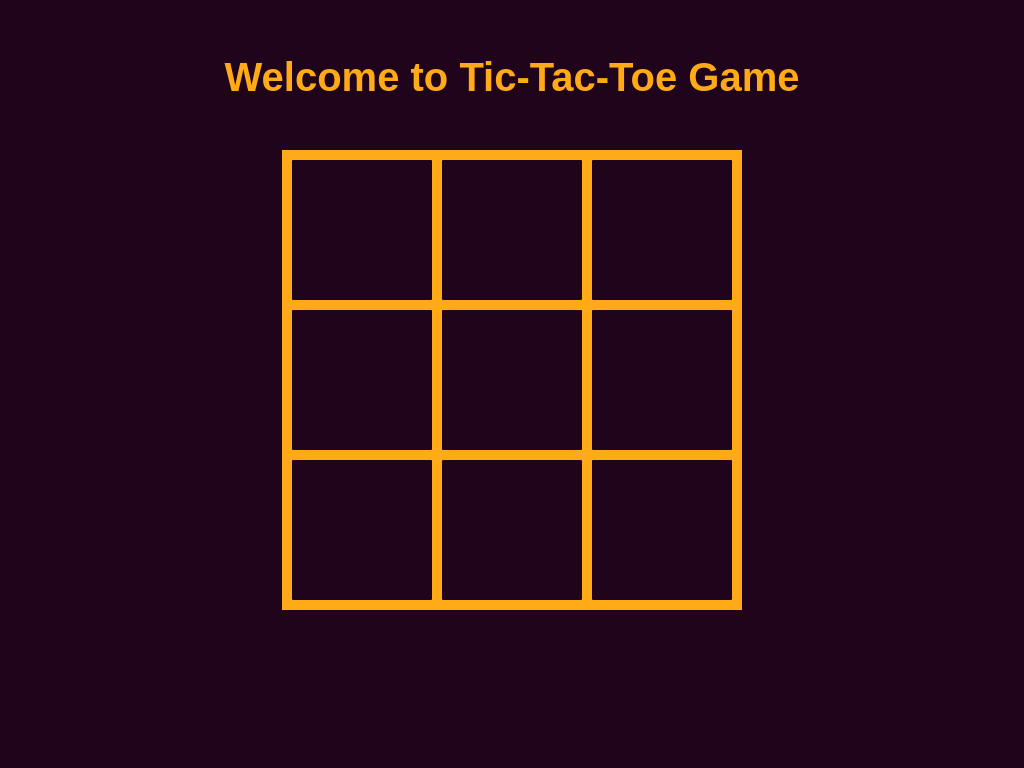

Here is a drawing made with CSS. Write the source that renders it.

<!-- file: tic-tac-toe.html -->
<html>
<head>
    <link rel="stylesheet" type="text/css" href="tic-tac-toe.css" />
    <title>Shani & Gal's Tic-Tac-Toe</title>
</head>
<body>
<h1>Welcome to Tic-Tac-Toe Game</h1>

<div class="game">
    <input id="111" type="radio" class="team-1 left top first-diagonal turn-1"/>
    <label for="111" class="turn-1"></label>
    <input id="112" type="radio" class="team-1 middle top turn-1"/>
    <label for="112" class="turn-1"></label>
    <input id="113" type="radio" class="team-1 right top second-diagonal turn-1"/>
    <label for="113" class="turn-1"></label>
    <input id="121" type="radio" class="team-1 left center turn-1"/>
    <label for="121" class="turn-1"></label>
    <input id="122" type="radio" class="team-1 middle center first-diagonal second-diagonal turn-1"/>
    <label for="122" class="turn-1"></label>
    <input id="123" type="radio" class="team-1 right center turn-1"/>
    <label for="123" class="turn-1"></label>
    <input id="131" type="radio" class="team-1 left bottom second-diagonal turn-1"/>
    <label for="131" class="turn-1"></label>
    <input id="132" type="radio" class="team-1 middle bottom turn-1"/>
    <label for="132" class="turn-1"></label>
    <input id="133" type="radio" class="team-1 right bottom first-diagonal turn-1"/>
    <label for="133" class="turn-1"></label>
    <input id="211" type="radio" class="team-2 left top first-diagonal turn-2"/>
    <label for="211" class="turn-2"></label>
    <input id="212" type="radio" class="team-2 middle top turn-2"/>
    <label for="212" class="turn-2"></label>
    <input id="213" type="radio" class="team-2 right top second-diagonal turn-2"/>
    <label for="213" class="turn-2"></label>
    <input id="221" type="radio" class="team-2 left center turn-2"/>
    <label for="221" class="turn-2"></label>
    <input id="222" type="radio" class="team-2 middle center first-diagonal second-diagonal turn-2"/>
    <label for="222" class="turn-2"></label>
    <input id="223" type="radio" class="team-2 right center turn-2"/>
    <label for="223" class="turn-2"></label>
    <input id="231" type="radio" class="team-2 left bottom second-diagonal turn-2"/>
    <label for="231" class="turn-2"></label>
    <input id="232" type="radio" class="team-2 middle bottom turn-2"/>
    <label for="232" class="turn-2"></label>
    <input id="233" type="radio" class="team-2 right bottom first-diagonal turn-2"/>
    <label for="233" class="turn-2"></label>
    <input id="311" type="radio" class="team-1 left top first-diagonal turn-3"/>
    <label for="311" class="turn-3"></label>
    <input id="312" type="radio" class="team-1 middle top turn-3"/>
    <label for="312" class="turn-3"></label>
    <input id="313" type="radio" class="team-1 right top second-diagonal turn-3"/>
    <label for="313" class="turn-3"></label>
    <input id="321" type="radio" class="team-1 left center turn-3"/>
    <label for="321" class="turn-3"></label>
    <input id="322" type="radio" class="team-1 middle center first-diagonal second-diagonal turn-3"/>
    <label for="322" class="turn-3"></label>
    <input id="323" type="radio" class="team-1 right center turn-3"/>
    <label for="323" class="turn-3"></label>
    <input id="331" type="radio" class="team-1 left bottom second-diagonal turn-3"/>
    <label for="331" class="turn-3"></label>
    <input id="332" type="radio" class="team-1 middle bottom turn-3"/>
    <label for="332" class="turn-3"></label>
    <input id="333" type="radio" class="team-1 right bottom first-diagonal turn-3"/>
    <label for="333" class="turn-3"></label>
    <input id="411" type="radio" class="team-2 left top first-diagonal turn-4"/>
    <label for="411" class="turn-4"></label>
    <input id="412" type="radio" class="team-2 middle top turn-4"/>
    <label for="412" class="turn-4"></label>
    <input id="413" type="radio" class="team-2 right top second-diagonal turn-4"/>
    <label for="413" class="turn-4"></label>
    <input id="421" type="radio" class="team-2 left center turn-4"/>
    <label for="421" class="turn-4"></label>
    <input id="422" type="radio" class="team-2 middle center first-diagonal second-diagonal turn-4"/>
    <label for="422" class="turn-4"></label>
    <input id="423" type="radio" class="team-2 right center turn-4"/>
    <label for="423" class="turn-4"></label>
    <input id="431" type="radio" class="team-2 left bottom second-diagonal turn-4"/>
    <label for="431" class="turn-4"></label>
    <input id="432" type="radio" class="team-2 middle bottom turn-4"/>
    <label for="432" class="turn-4"></label>
    <input id="433" type="radio" class="team-2 right bottom first-diagonal turn-4"/>
    <label for="433" class="turn-4"></label>
    <input id="511" type="radio" class="team-1 left top first-diagonal turn-5"/>
    <label for="511" class="turn-5"></label>
    <input id="512" type="radio" class="team-1 middle top turn-5"/>
    <label for="512" class="turn-5"></label>
    <input id="513" type="radio" class="team-1 right top second-diagonal turn-5"/>
    <label for="513" class="turn-5"></label>
    <input id="521" type="radio" class="team-1 left center turn-5"/>
    <label for="521" class="turn-5"></label>
    <input id="522" type="radio" class="team-1 middle center first-diagonal second-diagonal turn-5"/>
    <label for="522" class="turn-5"></label>
    <input id="523" type="radio" class="team-1 right center turn-5"/>
    <label for="523" class="turn-5"></label>
    <input id="531" type="radio" class="team-1 left bottom second-diagonal turn-5"/>
    <label for="531" class="turn-5"></label>
    <input id="532" type="radio" class="team-1 middle bottom turn-5"/>
    <label for="532" class="turn-5"></label>
    <input id="533" type="radio" class="team-1 right bottom first-diagonal turn-5"/>
    <label for="533" class="turn-5"></label>
    <input id="611" type="radio" class="team-2 left top first-diagonal turn-6"/>
    <label for="611" class="turn-6"></label>
    <input id="612" type="radio" class="team-2 middle top turn-6"/>
    <label for="612" class="turn-6"></label>
    <input id="613" type="radio" class="team-2 right top second-diagonal turn-6"/>
    <label for="613" class="turn-6"></label>
    <input id="621" type="radio" class="team-2 left center turn-6"/>
    <label for="621" class="turn-6"></label>
    <input id="622" type="radio" class="team-2 middle center first-diagonal second-diagonal turn-6"/>
    <label for="622" class="turn-6"></label>
    <input id="623" type="radio" class="team-2 right center turn-6"/>
    <label for="623" class="turn-6"></label>
    <input id="631" type="radio" class="team-2 left bottom second-diagonal turn-6"/>
    <label for="631" class="turn-6"></label>
    <input id="632" type="radio" class="team-2 middle bottom turn-6"/>
    <label for="632" class="turn-6"></label>
    <input id="633" type="radio" class="team-2 right bottom first-diagonal turn-6"/>
    <label for="633" class="turn-6"></label>
    <input id="711" type="radio" class="team-1 left top first-diagonal turn-7"/>
    <label for="711" class="turn-7"></label>
    <input id="712" type="radio" class="team-1 middle top turn-7"/>
    <label for="712" class="turn-7"></label>
    <input id="713" type="radio" class="team-1 right top second-diagonal turn-7"/>
    <label for="713" class="turn-7"></label>
    <input id="721" type="radio" class="team-1 left center turn-7"/>
    <label for="721" class="turn-7"></label>
    <input id="722" type="radio" class="team-1 middle center first-diagonal second-diagonal turn-7"/>
    <label for="722" class="turn-7"></label>
    <input id="723" type="radio" class="team-1 right center turn-7"/>
    <label for="723" class="turn-7"></label>
    <input id="731" type="radio" class="team-1 left bottom second-diagonal turn-7"/>
    <label for="731" class="turn-7"></label>
    <input id="732" type="radio" class="team-1 middle bottom turn-7"/>
    <label for="732" class="turn-7"></label>
    <input id="733" type="radio" class="team-1 right bottom first-diagonal turn-7"/>
    <label for="733" class="turn-7"></label>
    <input id="811" type="radio" class="team-2 left top first-diagonal turn-8"/>
    <label for="811" class="turn-8"></label>
    <input id="812" type="radio" class="team-2 middle top turn-8"/>
    <label for="812" class="turn-8"></label>
    <input id="813" type="radio" class="team-2 right top second-diagonal turn-8"/>
    <label for="813" class="turn-8"></label>
    <input id="821" type="radio" class="team-2 left center turn-8"/>
    <label for="821" class="turn-8"></label>
    <input id="822" type="radio" class="team-2 middle center first-diagonal second-diagonal turn-8"/>
    <label for="822" class="turn-8"></label>
    <input id="823" type="radio" class="team-2 right center turn-8"/>
    <label for="823" class="turn-8"></label>
    <input id="831" type="radio" class="team-2 left bottom second-diagonal turn-8"/>
    <label for="831" class="turn-8"></label>
    <input id="832" type="radio" class="team-2 middle bottom turn-8"/>
    <label for="832" class="turn-8"></label>
    <input id="833" type="radio" class="team-2 right bottom first-diagonal turn-8"/>
    <label for="833" class="turn-8"></label>
    <input id="911" type="radio" class="team-1 left top first-diagonal turn-9"/>
    <label for="911" class="turn-9"></label>
    <input id="912" type="radio" class="team-1 middle top turn-9"/>
    <label for="912" class="turn-9"></label>
    <input id="913" type="radio" class="team-1 right top second-diagonal turn-9"/>
    <label for="913" class="turn-9"></label>
    <input id="921" type="radio" class="team-1 left center turn-9"/>
    <label for="921" class="turn-9"></label>
    <input id="922" type="radio" class="team-1 middle center first-diagonal second-diagonal turn-9"/>
    <label for="922" class="turn-9"></label>
    <input id="923" type="radio" class="team-1 right center turn-9"/>
    <label for="923" class="turn-9"></label>
    <input id="931" type="radio" class="team-1 left bottom second-diagonal turn-9"/>
    <label for="931" class="turn-9"></label>
    <input id="932" type="radio" class="team-1 middle bottom turn-9"/>
    <label for="932" class="turn-9"></label>
    <input id="933" type="radio" class="team-1 right bottom first-diagonal turn-9"/>
    <label for="933" class="turn-9"></label>

    <div class="end">
        <h3> Team Wins!</h3>
        <a href="">Go again (YEAH!)</a>
    </div>
</div>
</body>
</html>

/* file: tic-tac-toe.css */
@charset "UTF-8";

/* Setup body to center game  */
body {
    color: #FFAA16;
    background-color: #1F041B;
    font-family: sans-serif;
    margin: 0;
    text-align: center;
}

/* Design for game title: */
h1 {
    font-size: 40px;
    margin-top: 55px;
}

/* Initialize game area with board */
.game {
    font-family: sans-serif;
    height: 460px;
    margin: 50px auto 50px auto;
    overflow: hidden;
    position: relative;
    width: 460px;
    background-color: #FFAA16;
}

/* Set up invisible game-end screen (note display:none) */
.game .end {
    background: rgba(255, 255, 255, 0.56);
    bottom: 5px;
    color: #3d4250;
    display: none;
    left: 5px;
    padding-top: 110px;
    position: absolute;
    right: 5px;
    text-align: center;
    top: 5px;
    z-index: 11;
}

/* Design restart link to seem like a button using background and border-radius */
.game .end a {
    background-color: #0C0F17;
    border-radius: 50px;
    color: #fff;
    padding: 14px 45px;
    text-decoration: none;
}

/* Design for game-end text: */
.game .end h3 {
    color: #0C0F17;
    font-size: 40px;
    font-weight: 300;
}

/* Show text for purple win: */
.game .team-1.left:checked ~ .team-1.left:checked ~ .team-1.left:checked ~ .end h3:before,
.game .team-1.middle:checked ~ .team-1.middle:checked ~ .team-1.middle:checked ~ .end h3:before,
.game .team-1.right:checked ~ .team-1.right:checked ~ .team-1.right:checked ~ .end h3:before,
.game .team-1.top:checked ~ .team-1.top:checked ~ .team-1.top:checked ~ .end h3:before,
.game .team-1.center:checked ~ .team-1.center:checked ~ .team-1.center:checked ~ .end h3:before,
.game .team-1.bottom:checked ~ .team-1.bottom:checked ~ .team-1.bottom:checked ~ .end h3:before,
.game .team-1.first-diagonal:checked ~ .team-1.first-diagonal:checked ~ .team-1.first-diagonal:checked ~ .end h3:before,
.game .team-1.second-diagonal:checked ~ .team-1.second-diagonal:checked ~ .team-1.second-diagonal:checked ~ .end h3:before {
    content: "Purple" !important;
}

/* Show text for orange win: */
.game .team-2.left:checked ~ .team-2.left:checked ~ .team-2.left:checked ~ .end h3:before,
.game .team-2.middle:checked ~ .team-2.middle:checked ~ .team-2.middle:checked ~ .end h3:before,
.game .team-2.right:checked ~ .team-2.right:checked ~ .team-2.right:checked ~ .end h3:before,
.game .team-2.top:checked ~ .team-2.top:checked ~ .team-2.top:checked ~ .end h3:before,
.game .team-2.center:checked ~ .team-2.center:checked ~ .team-2.center:checked ~ .end h3:before,
.game .team-2.bottom:checked ~ .team-2.bottom:checked ~ .team-2.bottom:checked ~ .end h3:before,
.game .team-2.first-diagonal:checked ~ .team-2.first-diagonal:checked ~ .team-2.first-diagonal:checked ~ .end h3:before,
.game .team-2.second-diagonal:checked ~ .team-2.second-diagonal:checked ~ .team-2.second-diagonal:checked ~ .end h3:before {
    content: "Orange" !important;
}

/* Show text for tie when all checkboxes checked: */
.game input:checked ~ input:checked ~ input:checked ~ input:checked ~ input:checked ~ input:checked ~ input:checked ~ input:checked ~ input:checked ~ .end > h3:before {
    content: "Tie! No";
}

/* Hide actual radio buttons from being shown: */
.game input {
    display: none;
}

/* Set up game square positions by shifting from top and left: */
.game input.top + label {
    top: 0;
}

.game input.bottom + label {
    top: 300px;
}

.game input.center + label {
    top: 150px;
}

.game input.left + label {
    left: 0;
}

.game input.middle + label {
    left: 150px;
}

.game input.right + label {
    left: 300px;
}

/* Set shape by team class for all labels: */
.game input.team-1 + label:after {
    content: "×";
}

.game input.team-2 + label:after {
    content: "○";
}

/* Setup team colors for checked squares: */
.game input.team-1:checked + label {
    background-color: #A608D1;
}

.game input.team-2:checked + label {
    background-color: #FC5C05;
}

/* On every turn, show the next turn squares: */
.game input.turn-1:checked ~ .turn-2 + label,
.game input.turn-2:checked ~ .turn-3 + label,
.game input.turn-3:checked ~ .turn-4 + label,
.game input.turn-4:checked ~ .turn-5 + label,
.game input.turn-5:checked ~ .turn-6 + label,
.game input.turn-6:checked ~ .turn-7 + label,
.game input.turn-7:checked ~ .turn-8 + label,
.game input.turn-8:checked ~ .turn-9 + label,
    /* Once all 9 blocks are clicked, end game: */
.game input:checked ~ input:checked ~ input:checked ~ input:checked ~ input:checked ~ input:checked ~ input:checked ~ input:checked ~ input:checked ~ .end,
    /* Handle team 1 victory:  */
    /* Left column */
.game .team-1.left:checked ~ .team-1.left:checked ~ .team-1.left:checked ~ .end,
    /* Middle column */
.game .team-1.middle:checked ~ .team-1.middle:checked ~ .team-1.middle:checked ~ .end,
    /* Right column */
.game .team-1.right:checked ~ .team-1.right:checked ~ .team-1.right:checked ~ .end,
    /* Top row */
.game .team-1.top:checked ~ .team-1.top:checked ~ .team-1.top:checked ~ .end,
    /* Center row */
.game .team-1.center:checked ~ .team-1.center:checked ~ .team-1.center:checked ~ .end,
    /* Bottom row */
.game .team-1.bottom:checked ~ .team-1.bottom:checked ~ .team-1.bottom:checked ~ .end,
    /* Top Left to Bottom right */
.game .team-1.first-diagonal:checked ~ .team-1.first-diagonal:checked ~ .team-1.first-diagonal:checked ~ .end,
    /* Top Right to Bottom Left */
.game .team-1.second-diagonal:checked ~ .team-1.second-diagonal:checked ~ .team-1.second-diagonal:checked ~ .end,
    /* Handle team 2 victory:  */
    /* Left column */
.game .team-2.left:checked ~ .team-2.left:checked ~ .team-2.left:checked ~ .end,
    /* Middle column */
.game .team-2.middle:checked ~ .team-2.middle:checked ~ .team-2.middle:checked ~ .end,
    /* Right column */
.game .team-2.right:checked ~ .team-2.right:checked ~ .team-2.right:checked ~ .end,
    /* Top row */
.game .team-2.top:checked ~ .team-2.top:checked ~ .team-2.top:checked ~ .end,
    /* Center row */
.game .team-2.center:checked ~ .team-2.center:checked ~ .team-2.center:checked ~ .end,
    /* Bottom row */
.game .team-2.bottom:checked ~ .team-2.bottom:checked ~ .team-2.bottom:checked ~ .end,
    /* Top Left to Bottom right */
.game .team-2.first-diagonal:checked ~ .team-2.first-diagonal:checked ~ .team-2.first-diagonal:checked ~ .end,
    /* Top Right to Bottom Left */
.game .team-2.second-diagonal:checked ~ .team-2.second-diagonal:checked ~ .team-2.second-diagonal:checked ~ .end {
    display: block;
}

/* Set label z index to display earlier turn boxes in the back: */
.game input.turn-2 + label {
    z-index: 2;
}

.game input.turn-3 + label {
    z-index: 3;
}

.game input.turn-4 + label {
    z-index: 4;
}

.game input.turn-5 + label {
    z-index: 5;
}

.game input.turn-6 + label {
    z-index: 6;
}

.game input.turn-7 + label {
    z-index: 7;
}

.game input.turn-8 + label {
    z-index: 8;
}

.game input.turn-9 + label {
    z-index: 9;
}

.game input.turn-1 + label {
    display: block; /* Show squares for first round: */
    z-index: 1;
}

/* Once a square is clicked, bring to front and disable: */
.game input:checked + label {
    cursor: not-allowed;
    z-index: 10 !important;
}

/* Once a square is clicked, show the shape: */
.game input:checked + label:after {
    opacity: 1;
}

/* Design for game squares (on basis of labels): */
.game label {
    background-color: #1F041B;
    border-radius: 1px;
    color: #fff;
    cursor: pointer;
    display: none;
    height: 140px;
    margin: 10px;
    position: absolute;
    width: 140px;
}

/* Design for game squares, after will be used when clicked, to display shape: */
.game label:after {
    font-family: serif;
    font-size: 70px;
    left: 0;
    margin-top: -35px;
    opacity: 0;
    position: absolute;
    text-align: center;
    text-shadow: 2px 2px 4px rgba(0, 0, 0, 0.2);
    top: 50%;
    width: 100%;
}